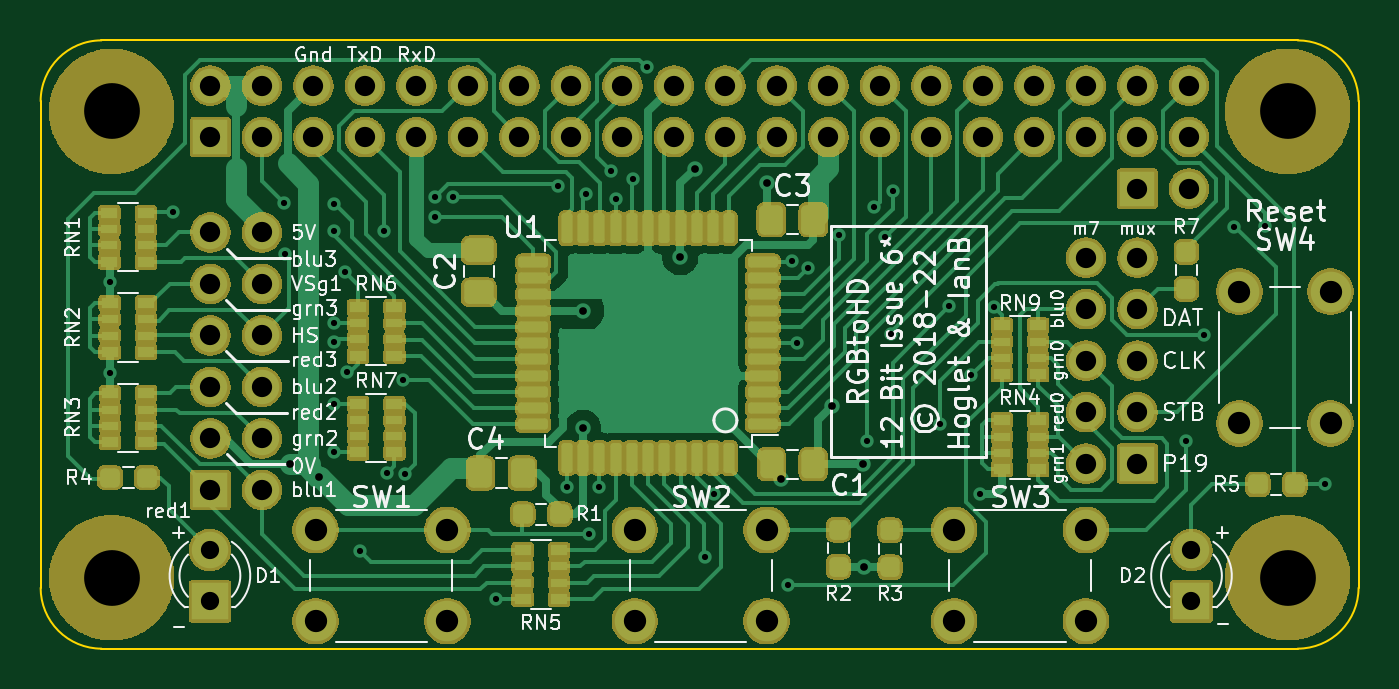
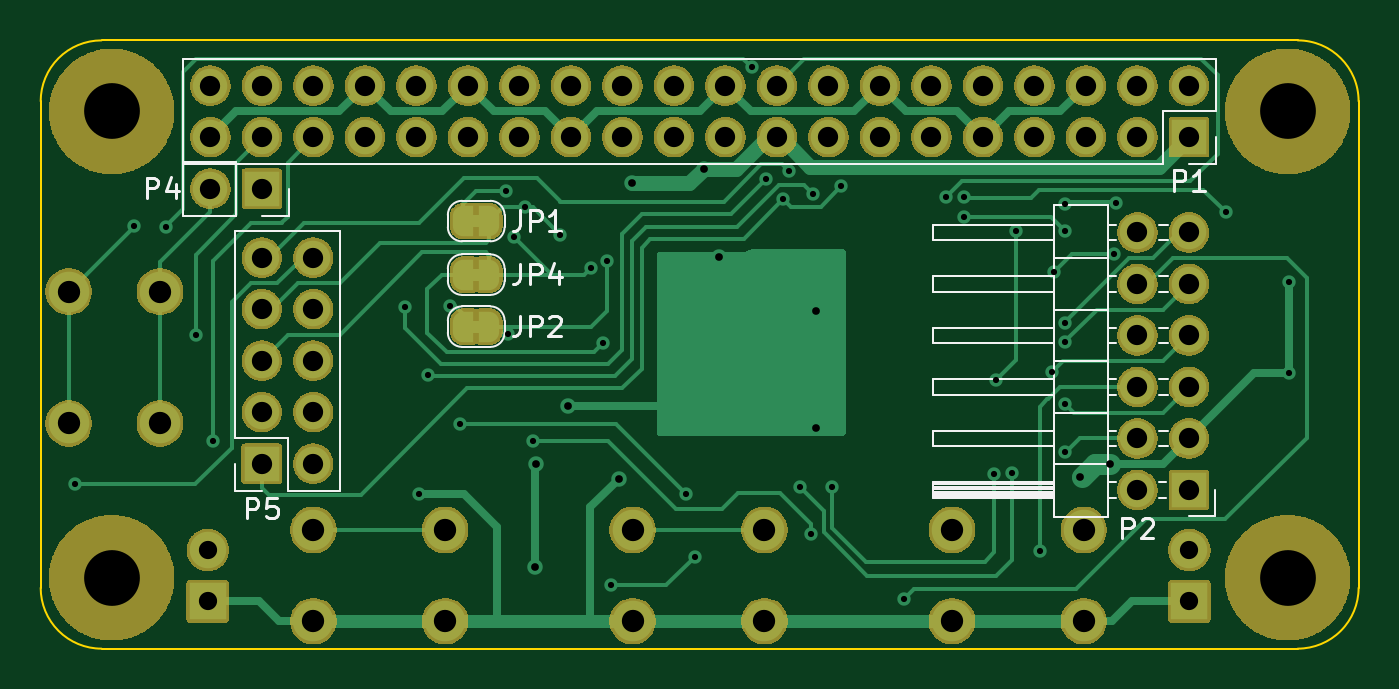
Circuit board: 9 layer files. Board 65.0 x 30.0 mm.
- bottom_copper: rgb-to-hdmi-B_Cu.gbl (20055 bytes)
- bottom_mask: rgb-to-hdmi-B_Mask.gbs (263810 bytes)
- bottom_silk: rgb-to-hdmi-B_Silkscreen.gbo (12370 bytes)
- outline: rgb-to-hdmi-Edge_Cuts.gm1 (972 bytes)
- top_copper: rgb-to-hdmi-F_Cu.gtl (46175 bytes)
- top_mask: rgb-to-hdmi-F_Mask.gts (390413 bytes)
- top_silk: rgb-to-hdmi-F_Silkscreen.gto (95237 bytes)
- drill: rgb-to-hdmi-NPTH.drl (376 bytes)
- drill: rgb-to-hdmi-PTH.drl (2889 bytes)

=== bottom_copper: rgb-to-hdmi-B_Cu.gbl (20055 bytes, source omitted) ===
=== bottom_mask: rgb-to-hdmi-B_Mask.gbs (263810 bytes, source omitted) ===
=== bottom_silk: rgb-to-hdmi-B_Silkscreen.gbo (12370 bytes, source omitted) ===
=== outline: rgb-to-hdmi-Edge_Cuts.gm1 ===
%TF.GenerationSoftware,KiCad,Pcbnew,10.0.1*%
%TF.CreationDate,2026-10-09T23:00:16+02:00*%
%TF.ProjectId,rgb-to-hdmi,7267622d-746f-42d6-9864-6d692e6b6963,rev?*%
%TF.SameCoordinates,Original*%
%TF.FileFunction,Profile,NP*%
%FSLAX46Y46*%
G04 Gerber Fmt 4.6, Leading zero omitted, Abs format (unit mm)*
G04 Created by KiCad (PCBNEW 10.0.1) date 2026-10-09 23:00:16*
%MOMM*%
%LPD*%
G01*
G04 APERTURE LIST*
%TA.AperFunction,Profile*%
%ADD10C,0.100000*%
%TD*%
G04 APERTURE END LIST*
D10*
X16000000Y-27500000D02*
X16000000Y-51500000D01*
X16000000Y-27500000D02*
G75*
G02*
X19000000Y-24500000I3000000J0D01*
G01*
X19000000Y-24500000D02*
X78000000Y-24500000D01*
X19000000Y-54500000D02*
G75*
G02*
X16000000Y-51500000I0J3000000D01*
G01*
X19000000Y-54500000D02*
X78000000Y-54500001D01*
X78000000Y-24500000D02*
G75*
G02*
X81000000Y-27500000I0J-3000000D01*
G01*
X81000000Y-27500000D02*
X81000000Y-51500000D01*
X81000000Y-51500000D02*
G75*
G02*
X78000000Y-54500000I-3000000J0D01*
G01*
M02*

=== top_copper: rgb-to-hdmi-F_Cu.gtl (46175 bytes, source omitted) ===
=== top_mask: rgb-to-hdmi-F_Mask.gts (390413 bytes, source omitted) ===
=== top_silk: rgb-to-hdmi-F_Silkscreen.gto (95237 bytes, source omitted) ===
=== drill: rgb-to-hdmi-NPTH.drl ===
M48
; DRILL file KiCad 10.0.1 date 2026-10-09T23:00:20
; FORMAT={-:-/ absolute / metric / decimal}
; #@! TF.CreationDate,2026-10-09T23:00:20+02:00
; #@! TF.GenerationSoftware,Kicad,Pcbnew,10.0.1
; #@! TF.FileFunction,NonPlated,1,2,NPTH
FMAT,2
METRIC
; #@! TA.AperFunction,NonPlated,NPTH,ComponentDrill
T1C2.750
%
G90
G05
T1
X19.5Y-28.0
X19.5Y-51.0
X77.5Y-28.0
X77.5Y-51.0
M30

=== drill: rgb-to-hdmi-PTH.drl ===
M48
; DRILL file KiCad 10.0.1 date 2026-10-09T23:00:20
; FORMAT={-:-/ absolute / metric / decimal}
; #@! TF.CreationDate,2026-10-09T23:00:20+02:00
; #@! TF.GenerationSoftware,Kicad,Pcbnew,10.0.1
; #@! TF.FileFunction,Plated,1,2,PTH
FMAT,2
METRIC
; #@! TA.AperFunction,Plated,PTH,ViaDrill
T1C0.305
; #@! TA.AperFunction,Plated,PTH,ViaDrill
T2C0.381
; #@! TA.AperFunction,Plated,PTH,ComponentDrill
T3C0.900
; #@! TA.AperFunction,Plated,PTH,ComponentDrill
T4C1.000
; #@! TA.AperFunction,Plated,PTH,ComponentDrill
T5C1.100
%
G90
G05
T1
X19.412Y-36.438
X19.412Y-40.883
X22.548Y-32.979
X27.986Y-32.513
X28.045Y-35.045
X30.481Y-32.584
X30.481Y-33.901
X30.481Y-38.451
X30.481Y-39.371
X30.481Y-42.421
X30.481Y-44.821
X31.007Y-35.928
X31.114Y-40.873
X31.737Y-49.683
X32.922Y-33.921
X33.1Y-45.826
X33.892Y-41.236
X33.962Y-45.871
X35.446Y-32.203
X35.452Y-33.203
X36.352Y-32.211
X38.436Y-52.067
X41.522Y-31.701
X41.962Y-46.543
X42.898Y-32.073
X43.022Y-48.851
X43.562Y-46.543
X44.113Y-30.947
X44.372Y-32.343
X45.218Y-31.326
X45.902Y-25.831
X48.743Y-49.973
X49.192Y-46.851
X52.871Y-51.381
X53.074Y-35.367
X53.282Y-39.431
X53.867Y-35.723
X55.365Y-34.097
X56.732Y-44.257
X57.118Y-32.725
X57.665Y-34.184
X57.956Y-38.973
X58.027Y-31.938
X60.342Y-43.43
X60.81Y-37.614
X61.902Y-41.021
X62.332Y-46.891
X63.042Y-37.671
X72.51Y-44.281
X73.364Y-39.021
X74.84Y-33.68
X76.4Y-33.66
X79.322Y-46.381
T2
X28.284Y-45.4
X29.732Y-46.031
X42.752Y-43.601
X42.762Y-37.856
X47.552Y-35.201
X48.279Y-30.82
X51.829Y-31.557
X52.496Y-46.111
X55.017Y-42.542
X56.55Y-45.409
X56.61Y-50.468
T3
X24.349Y-49.631
X24.349Y-52.171
X72.759Y-49.631
X72.759Y-52.171
T4
X24.372Y-26.731
X24.372Y-29.271
X24.372Y-33.97
X24.372Y-36.51
X24.372Y-39.05
X24.372Y-41.59
X24.372Y-44.13
X24.372Y-46.67
X26.912Y-26.731
X26.912Y-29.271
X26.912Y-33.97
X26.912Y-36.51
X26.912Y-39.05
X26.912Y-41.59
X26.912Y-44.13
X26.912Y-46.67
X29.452Y-29.271
X29.452Y-26.731
X31.992Y-26.731
X31.992Y-29.271
X34.532Y-26.731
X34.532Y-29.271
X37.072Y-26.731
X37.072Y-29.271
X39.612Y-26.731
X39.612Y-29.271
X42.152Y-26.731
X42.152Y-29.271
X44.692Y-26.731
X44.692Y-29.271
X47.232Y-26.731
X47.232Y-29.271
X49.772Y-26.731
X49.772Y-29.271
X52.312Y-29.271
X52.312Y-26.731
X54.852Y-26.731
X54.852Y-29.271
X57.392Y-26.731
X57.392Y-29.271
X59.932Y-26.731
X59.932Y-29.271
X62.472Y-29.271
X62.472Y-26.731
X65.012Y-26.731
X65.012Y-29.271
X67.552Y-26.731
X67.552Y-29.271
X67.557Y-35.215
X67.557Y-37.755
X67.557Y-40.295
X67.557Y-42.835
X67.557Y-45.375
X70.092Y-26.731
X70.092Y-29.271
X70.092Y-31.811
X70.097Y-35.215
X70.097Y-37.755
X70.097Y-40.295
X70.097Y-42.835
X70.097Y-45.375
X72.632Y-26.731
X72.632Y-29.271
X72.632Y-31.811
T5
X29.556Y-48.647
X29.556Y-53.147
X36.056Y-48.647
X36.056Y-53.147
X45.304Y-48.647
X45.304Y-53.147
X51.804Y-48.647
X51.804Y-53.147
X61.052Y-48.647
X61.052Y-53.147
X67.552Y-48.647
X67.552Y-53.147
X75.117Y-36.891
X75.117Y-43.391
X79.617Y-36.891
X79.617Y-43.391
M30
